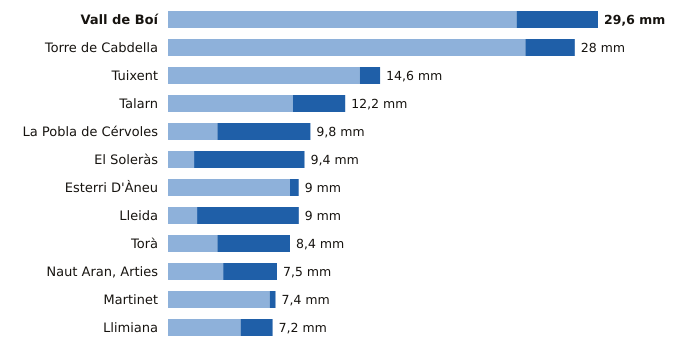

The table this chart was drawn from, first rows:
estacion, provincia, indicativo, mm_6_dias_anteriores, mm_hoy, mm_7_dias, horas_de_hoy
Vall de Boí, Lleida, 9744B, 24.0, 5.6, 29.6, 19
Torre de Cabdella, Lleida, 9689X, 24.6, 3.4, 28.0, 19
Tuixent, Lleida, 9632X, 13.2, 1.4, 14.6, 18
Talarn, Lleida, 9698U, 8.6, 3.6, 12.2, 20
La Pobla de Cérvoles, Lleida, 9772X, 3.4, 6.4, 9.8, 19
El Soleràs, Lleida, 9775X, 1.8, 7.6, 9.4, 18
Esterri D'Àneu, Lleida, 9657X, 8.4, 0.6, 9.0, 17
Lleida, Lleida, 9771C, 2.0, 7.0, 9.0, 20
Torà, Lleida, 9647X, 3.4, 5.0, 8.4, 17
Naut Aran, Arties, Lleida, 9990X, 3.8, 3.7, 7.5, 19
Martinet, Lleida, 9590, 7.0, 0.4, 7.4, 20
Llimiana, Lleida, 9707, 5.0, 2.2, 7.2, 19
